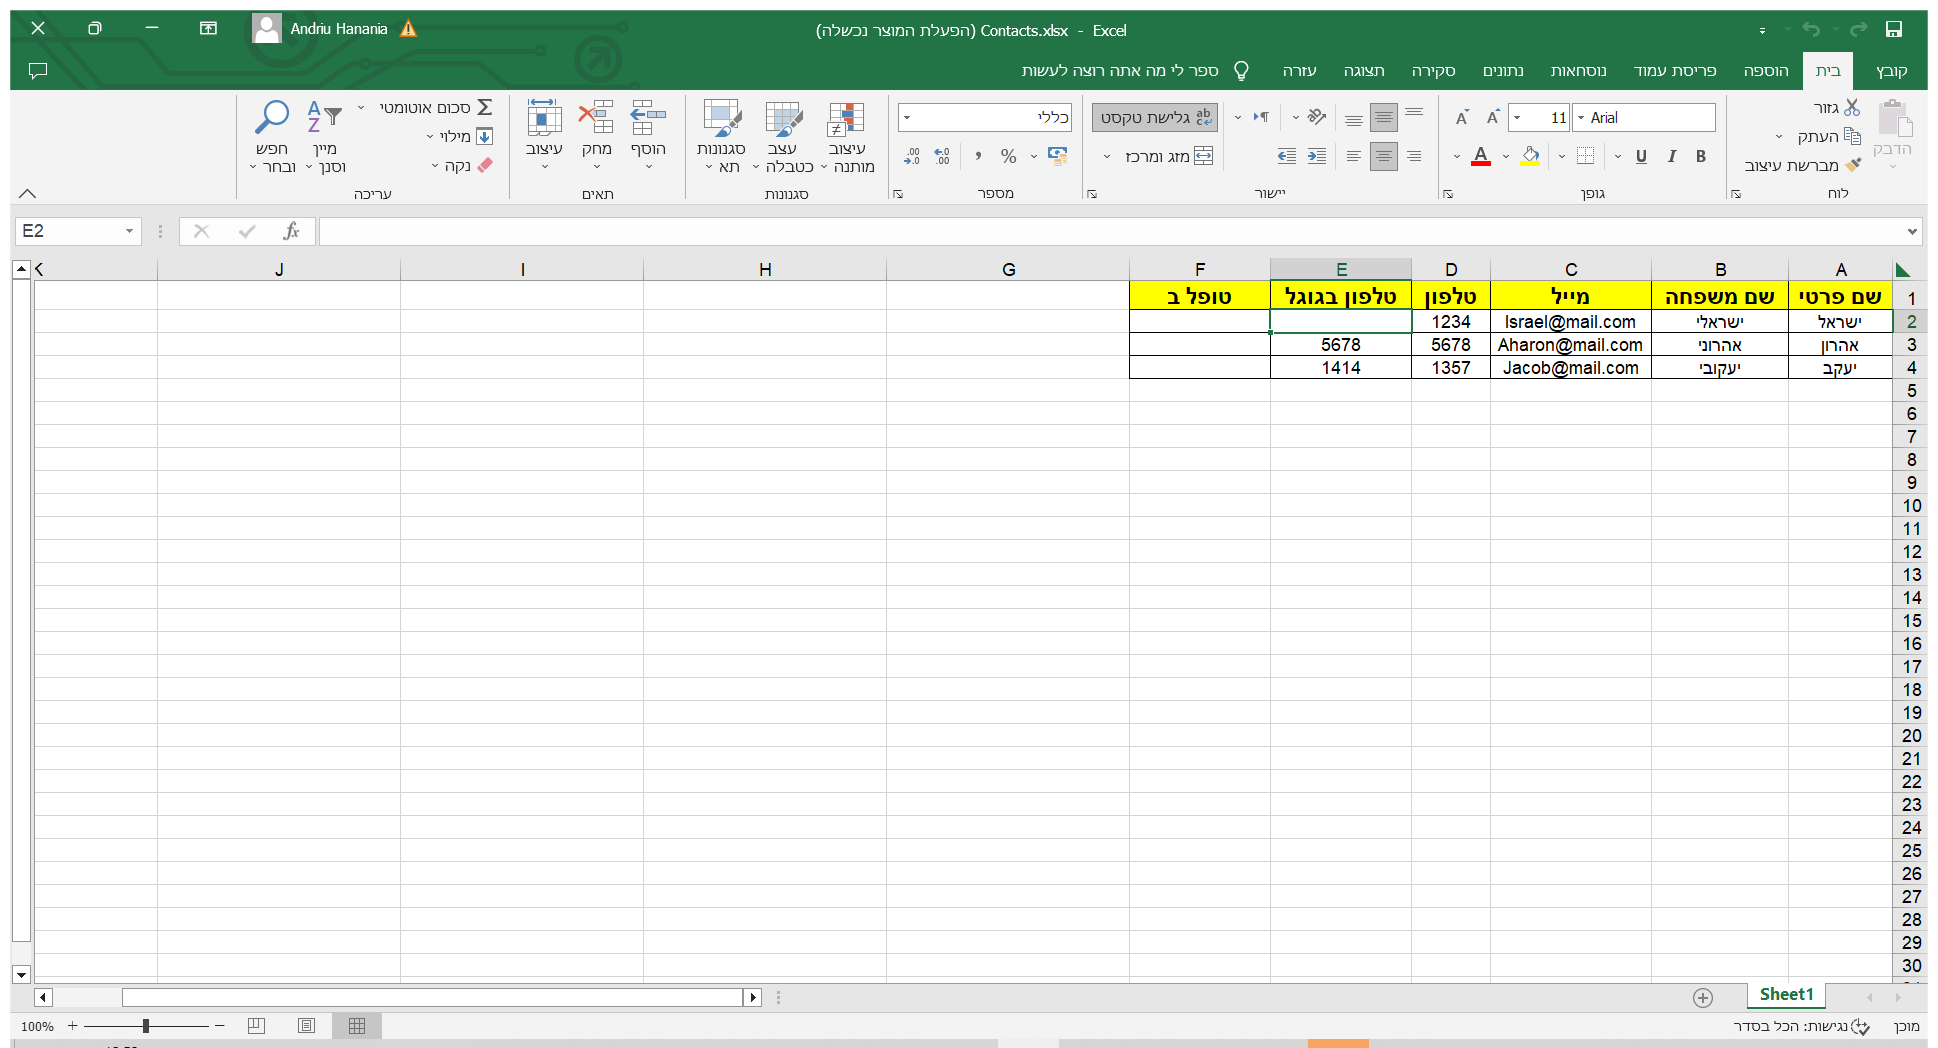
Workflow: Excel file Open

Step 1: Use Application: Contacts.xlsx - Excel (הפעלת המוצר נכשלה) on the element in window 'Contacts.xlsx - Excel (הפעלת המוצר נכשלה)' (excel.exe)
